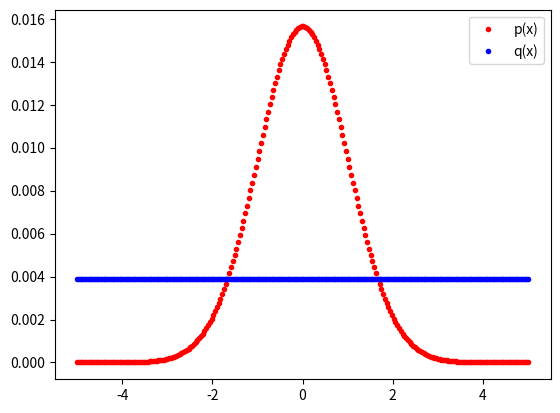
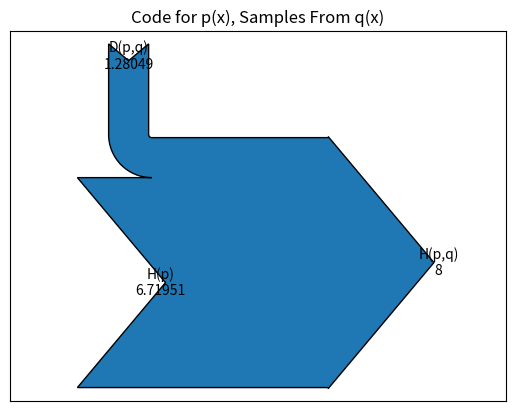
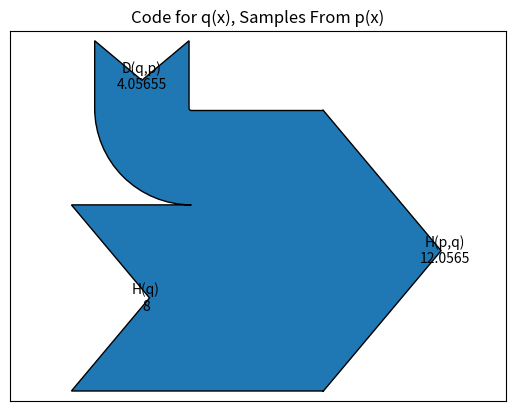

Python code for these plots, in order:
'''
CROSS-ENTROPY DEMONSTRATION
---------------------------
This program measures the amount of information in two random variables, one gaussian, and the other uniform.  The
entropy is measured for each and the number of bits required to represent each (given a quantization level).  Given
codes to represent each separate random variable, the Kullback-Leibler distance is used to determine the uncertainty
that is added if we used a code for one random variable to represent another.

[redacted]
'''

import numpy as np
import matplotlib.pyplot as plt
from matplotlib import sankey
#region Define distributions as well as the Kullback-Leibler distance.
Norm=lambda x,mu,sigma: 1/np.sqrt(2.0*np.pi*sigma**2) * np.exp(-(x-mu)**2 / (2.0*sigma**2))
Uniform = lambda x: 1/np.sum(x)
Dkl=lambda p,q: np.sum(p*np.log2(p/q))
#endregion

#region Create discrete probability distributions to work with.
N=256              # Number of discrete samples.
x=np.linspace(-5,5,N)
p=Norm(x, 0, 1)     # Sampled continuous distribution.
p=p/np.sum(p)       # Normalization.  The sum of the discrete probability distribution should be one.
# q=Norm(x, 0.5, 0.2)     # Sampled continuous distribution.
q=1/N * np.ones(N)     # Sampled continuous distribution.
q=q/np.sum(q)       # Normalization.  The sum of the discrete probability distribution should be one.
#endregion

#region Compute entropies for each distribution (in bits).
Entropy = lambda z: -np.sum(z*np.log2(z))
Hp = Entropy(p)
Hq = Entropy(q)
#endregion

#region Compute the KL distance from p->q and q->p.
Dkl_pq = Dkl(p,q)
Dkl_qp = Dkl(q,p)
#endregion

#region Compute entropy of one distribution using the code of the other.
Hp_new = Hq + Dkl_qp
Hq_new = Hp + Dkl_pq
print('Entropy H(p)\t\tEntropy H(q)\t\tDkl(p,q)\t\tDkl(q,p)')
print('%6.4f\t\t\t\t%6.4f\t\t\t\t%6.4f\t\t\t%6.4f\n\n'%(Hp,Hq,Dkl_pq,Dkl_qp))

Hpq1=Hp + Dkl_pq
Hpq2=Hq + Dkl_qp
print('Computed Cross Entropy H(p,q) = H(p)+Dkl(p,q): %6.4f'%Hpq1)
print('Computed Cross Entropy H(p,q) = H(q)+Dkl(q,p): %6.4f'%Hpq2)
#endregion

#region Display probability plots of distributions.
plt.plot(x,p,'.r',label='p(x)')
plt.plot(x,q,'.b',label='q(x)')
plt.legend()
#endregion

#region Display Sankey plot of computations.
S1 = sankey.Sankey()
S1.add(flows=[-Hpq1,Hp,Dkl_pq],
       orientations=[0,0,1],
       labels=['H(p,q)','H(p)','D(p,q)'],
       pathlengths=[5,1,3])
S1.finish()
plt.title('Code for p(x), Samples From q(x)')
S2 = sankey.Sankey()
S2.add(flows=[-Hpq2,Hq,Dkl_qp],
       orientations=[0,0,1],
       labels=['H(p,q)','H(q)','D(q,p)'],
       pathlengths=[5,1,3])
S2.finish()
plt.title('Code for q(x), Samples From p(x)')
plt.show()
#endregion
